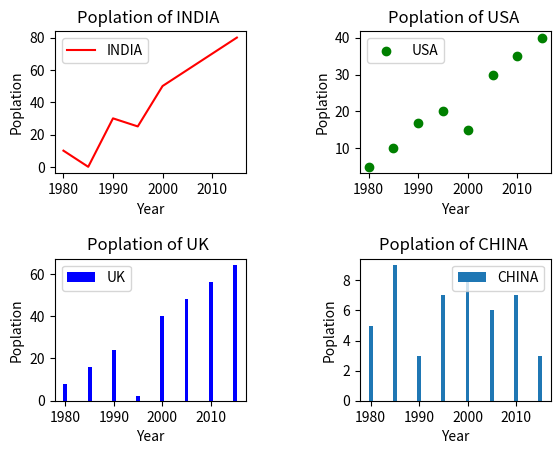

Reproduce this figure in Python.
# -*- coding: utf-8 -*-
"""
Created on Tue May  7 14:46:58 2019

@author: hp
"""

import matplotlib
import matplotlib.pyplot as abhi


grid = abhi.GridSpec(2,2 , wspace = 0.6 , hspace = 0.6)

year = [1980,1985,1990,1995,2000,2005,2010,2015]

INDIA = [10,0,30,25,50,60,70,80]

USA = [5,10,17,20,15,30,35,40]

UK = [8,16,24,2,40,48,56,64]

CHAINA = [5,9,3,7,8,6,7,3]


abhi.subplot(grid[0,0])
abhi.plot(year,INDIA , label ="INDIA" , color="r")
abhi.legend()
abhi.title("Poplation of INDIA ")
abhi.xlabel("Year")
abhi.ylabel("Poplation")


abhi.subplot(grid[0,1])
abhi.scatter(year,USA , label ="USA" , color ="g")
abhi.legend()
abhi.title("Poplation of USA ")
abhi.xlabel("Year")
abhi.ylabel("Poplation")



abhi.subplot(grid[1,0])
abhi.bar(year,UK , label ="UK" , color ="b")
abhi.legend()
abhi.title("Poplation of UK ")
abhi.xlabel("Year")
abhi.ylabel("Poplation")


abhi.subplot(grid[1,1])
abhi.bar(year,CHAINA , label ="CHINA" )
abhi.legend()
abhi.title("Poplation of CHINA ")
abhi.xlabel("Year")
abhi.ylabel("Poplation")


abhi.show()
